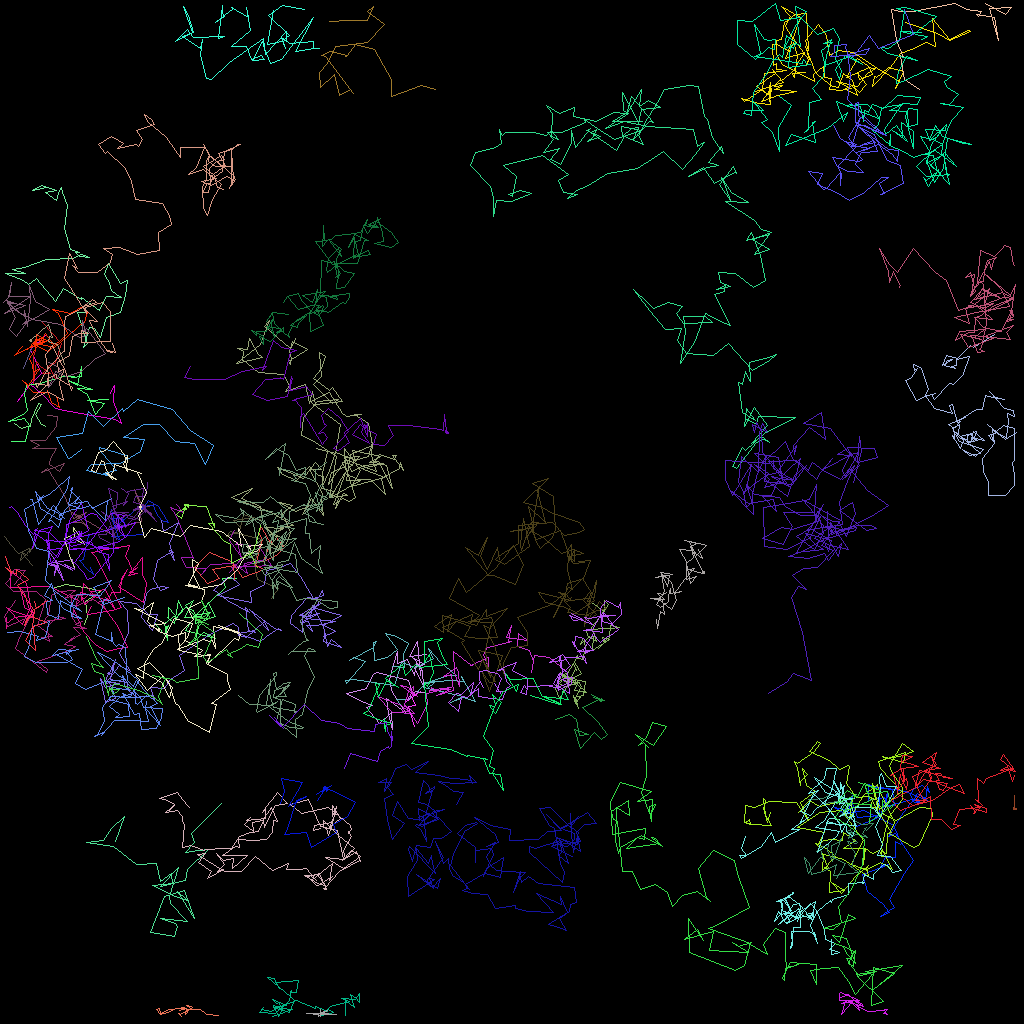

The data file committed next to this chart (first rows):
traj_idx, frame, x, y, z
24, 0, 30.03, 65.83, 0.0
24, 1, 29.09, 65.05, 0.0
24, 2, 30.93, 64.76, 0.0
24, 3, 32.72, 64.99, 0.0
24, 4, 30.33, 64.22, 0.0
24, 5, 29.87, 66.39, 0.0
24, 6, 28.19, 67.03, 0.0
24, 7, 28.75, 66.35, 0.0
24, 8, 32.61, 67.31, 0.0
24, 9, 31.73, 70.4, 0.0
24, 10, 32.07, 72.34, 0.0
24, 11, 34.69, 73.46, 0.0
24, 12, 33.89, 74.75, 0.0
304, 13, 97.82, 11.98, 0.0
31, 0, 13.71, 49.13, 0.0
31, 1, 14.29, 48.17, 0.0
31, 2, 14.16, 50.11, 0.0
31, 3, 15.14, 52.87, 0.0
31, 4, 15.06, 52.93, 0.0
31, 5, 14.38, 52.37, 0.0
31, 7, 10.73, 51.75, 0.0
31, 8, 7.938, 51.23, 0.0
31, 9, 6.912, 50.99, 0.0
31, 10, 5.205, 49.3, 0.0
31, 11, 3.787, 48.04, 0.0
31, 12, 2.147, 50.11, 0.0
31, 13, 3.645, 48.14, 0.0
31, 15, 5.151, 46.66, 0.0
31, 16, 3.735, 43.64, 0.0
31, 17, 5.642, 41.89, 0.0
303, 9, 1.792, 52.83, 0.0
303, 10, 2.627, 53.44, 0.0
303, 11, 3.362, 53.27, 0.0
303, 12, 3.702, 53.3, 0.0
303, 13, 3.864, 52.35, 0.0
303, 14, 4.786, 50.35, 0.0
303, 15, 5.1, 50.45, 0.0
303, 16, 4.322, 51.75, 0.0
303, 17, 5.092, 52.98, 0.0
303, 18, 5.596, 53.21, 0.0
310, 24, 29.95, 69.48, 0.0
8, 0, 13.51, 49.85, 0.0
8, 1, 10.84, 49.96, 0.0
8, 2, 13.06, 50.36, 0.0
8, 3, 11.83, 51.77, 0.0
8, 4, 10.83, 49.26, 0.0
8, 5, 9.645, 48.51, 0.0
8, 6, 11.53, 48.61, 0.0
8, 7, 10.64, 48.37, 0.0
8, 8, 8.499, 47.53, 0.0
8, 9, 9.637, 48.15, 0.0
8, 10, 10.07, 45.79, 0.0
8, 11, 10.08, 47.04, 0.0
8, 12, 8.837, 47.08, 0.0
8, 13, 9.191, 46.95, 0.0
8, 14, 7.907, 46.94, 0.0
8, 16, 4.953, 47.86, 0.0
8, 17, 3.202, 48.13, 0.0
8, 18, 3.039, 49.25, 0.0
8, 19, 3.382, 51.21, 0.0
... 6,478 more rows
